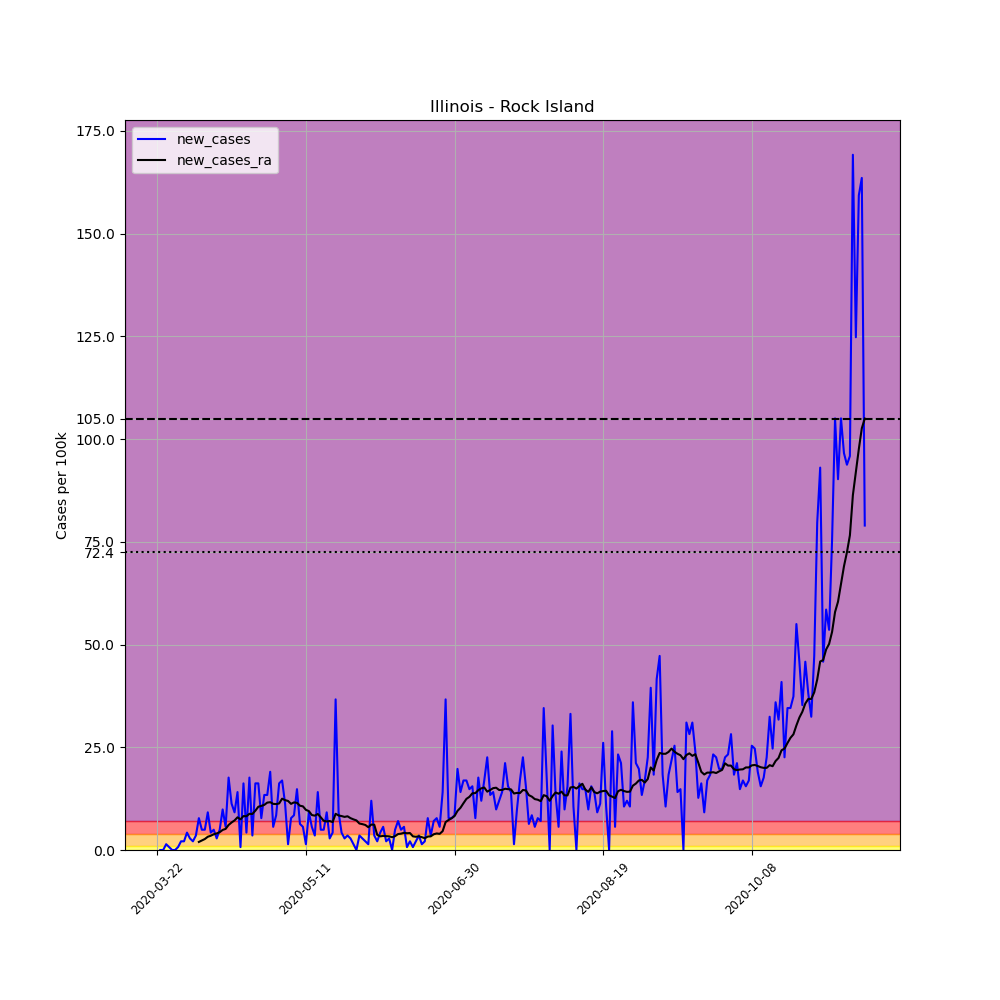

The file beside this chart, header and first rows:
, date, county, state, fips, cases, deaths, COUNTY, STNAME, CTYNAME, POPESTIMATE2019, per_100k, new_cases, new_cases_ra
253405, 2020-03-22, Rock Island, Illinois, 17161, 1, 0, 161, Illinois, Rock Island, 141879, 0.7048, , 
253406, 2020-03-23, Rock Island, Illinois, 17161, 1, 0, 161, Illinois, Rock Island, 141879, 0.7048, 0.0, 
253407, 2020-03-24, Rock Island, Illinois, 17161, 1, 0, 161, Illinois, Rock Island, 141879, 0.7048, 0.0, 
253408, 2020-03-25, Rock Island, Illinois, 17161, 3, 0, 161, Illinois, Rock Island, 141879, 2.114, 1.41, 
253409, 2020-03-26, Rock Island, Illinois, 17161, 4, 0, 161, Illinois, Rock Island, 141879, 2.819, 0.7048, 
253410, 2020-03-27, Rock Island, Illinois, 17161, 4, 0, 161, Illinois, Rock Island, 141879, 2.819, 0.0, 
253411, 2020-03-28, Rock Island, Illinois, 17161, 4, 0, 161, Illinois, Rock Island, 141879, 2.819, 0.0, 
253412, 2020-03-29, Rock Island, Illinois, 17161, 5, 0, 161, Illinois, Rock Island, 141879, 3.524, 0.7048, 
253413, 2020-03-30, Rock Island, Illinois, 17161, 8, 0, 161, Illinois, Rock Island, 141879, 5.639, 2.114, 
253414, 2020-03-31, Rock Island, Illinois, 17161, 11, 0, 161, Illinois, Rock Island, 141879, 7.753, 2.114, 
253415, 2020-04-01, Rock Island, Illinois, 17161, 17, 0, 161, Illinois, Rock Island, 141879, 11.98, 4.229, 
253416, 2020-04-02, Rock Island, Illinois, 17161, 21, 0, 161, Illinois, Rock Island, 141879, 14.8, 2.819, 
253417, 2020-04-03, Rock Island, Illinois, 17161, 24, 0, 161, Illinois, Rock Island, 141879, 16.92, 2.114, 
253418, 2020-04-04, Rock Island, Illinois, 17161, 29, 0, 161, Illinois, Rock Island, 141879, 20.44, 3.524, 
253419, 2020-04-05, Rock Island, Illinois, 17161, 40, 0, 161, Illinois, Rock Island, 141879, 28.19, 7.753, 1.963
253420, 2020-04-06, Rock Island, Illinois, 17161, 47, 0, 161, Illinois, Rock Island, 141879, 33.13, 4.934, 2.316
253421, 2020-04-07, Rock Island, Illinois, 17161, 54, 1, 161, Illinois, Rock Island, 141879, 38.06, 4.934, 2.668
253422, 2020-04-08, Rock Island, Illinois, 17161, 67, 1, 161, Illinois, Rock Island, 141879, 47.22, 9.163, 3.222
253423, 2020-04-09, Rock Island, Illinois, 17161, 73, 3, 161, Illinois, Rock Island, 141879, 51.45, 4.229, 3.474
253424, 2020-04-10, Rock Island, Illinois, 17161, 80, 3, 161, Illinois, Rock Island, 141879, 56.39, 4.934, 3.826
253425, 2020-04-11, Rock Island, Illinois, 17161, 84, 3, 161, Illinois, Rock Island, 141879, 59.21, 2.819, 4.028
253426, 2020-04-12, Rock Island, Illinois, 17161, 91, 3, 161, Illinois, Rock Island, 141879, 64.14, 4.934, 4.33
253427, 2020-04-13, Rock Island, Illinois, 17161, 105, 3, 161, Illinois, Rock Island, 141879, 74.01, 9.868, 4.883
253428, 2020-04-14, Rock Island, Illinois, 17161, 113, 3, 161, Illinois, Rock Island, 141879, 79.65, 5.639, 5.135
253429, 2020-04-15, Rock Island, Illinois, 17161, 138, 4, 161, Illinois, Rock Island, 141879, 97.27, 17.62, 6.092
253430, 2020-04-16, Rock Island, Illinois, 17161, 154, 4, 161, Illinois, Rock Island, 141879, 108.5, 11.28, 6.696
253431, 2020-04-17, Rock Island, Illinois, 17161, 167, 4, 161, Illinois, Rock Island, 141879, 117.7, 9.163, 7.199
253432, 2020-04-18, Rock Island, Illinois, 17161, 187, 4, 161, Illinois, Rock Island, 141879, 131.8, 14.1, 7.954
253433, 2020-04-19, Rock Island, Illinois, 17161, 188, 4, 161, Illinois, Rock Island, 141879, 132.5, 0.7048, 7.451
253434, 2020-04-20, Rock Island, Illinois, 17161, 211, 4, 161, Illinois, Rock Island, 141879, 148.7, 16.21, 8.257
253435, 2020-04-21, Rock Island, Illinois, 17161, 217, 5, 161, Illinois, Rock Island, 141879, 152.9, 4.229, 8.206
253436, 2020-04-22, Rock Island, Illinois, 17161, 242, 6, 161, Illinois, Rock Island, 141879, 170.6, 17.62, 8.81
253437, 2020-04-23, Rock Island, Illinois, 17161, 247, 6, 161, Illinois, Rock Island, 141879, 174.1, 3.524, 8.76
253438, 2020-04-24, Rock Island, Illinois, 17161, 270, 6, 161, Illinois, Rock Island, 141879, 190.3, 16.21, 9.565
253439, 2020-04-25, Rock Island, Illinois, 17161, 293, 6, 161, Illinois, Rock Island, 141879, 206.5, 16.21, 10.52
253440, 2020-04-26, Rock Island, Illinois, 17161, 304, 7, 161, Illinois, Rock Island, 141879, 214.3, 7.753, 10.72
253441, 2020-04-27, Rock Island, Illinois, 17161, 323, 8, 161, Illinois, Rock Island, 141879, 227.7, 13.39, 10.98
253442, 2020-04-28, Rock Island, Illinois, 17161, 342, 9, 161, Illinois, Rock Island, 141879, 241.1, 13.39, 11.53
253443, 2020-04-29, Rock Island, Illinois, 17161, 369, 9, 161, Illinois, Rock Island, 141879, 260.1, 19.03, 11.63
253444, 2020-04-30, Rock Island, Illinois, 17161, 377, 9, 161, Illinois, Rock Island, 141879, 265.7, 5.639, 11.23
253445, 2020-05-01, Rock Island, Illinois, 17161, 389, 9, 161, Illinois, Rock Island, 141879, 274.2, 8.458, 11.18
253446, 2020-05-02, Rock Island, Illinois, 17161, 412, 9, 161, Illinois, Rock Island, 141879, 290.4, 16.21, 11.33
253447, 2020-05-03, Rock Island, Illinois, 17161, 436, 9, 161, Illinois, Rock Island, 141879, 307.3, 16.92, 12.49
253448, 2020-05-04, Rock Island, Illinois, 17161, 452, 9, 161, Illinois, Rock Island, 141879, 318.6, 11.28, 12.13
253449, 2020-05-05, Rock Island, Illinois, 17161, 454, 12, 161, Illinois, Rock Island, 141879, 320, 1.41, 11.93
253450, 2020-05-06, Rock Island, Illinois, 17161, 465, 14, 161, Illinois, Rock Island, 141879, 327.7, 7.753, 11.23
253451, 2020-05-07, Rock Island, Illinois, 17161, 477, 15, 161, Illinois, Rock Island, 141879, 336.2, 8.458, 11.58
253452, 2020-05-08, Rock Island, Illinois, 17161, 498, 15, 161, Illinois, Rock Island, 141879, 351, 14.8, 11.48
253453, 2020-05-09, Rock Island, Illinois, 17161, 507, 16, 161, Illinois, Rock Island, 141879, 357.3, 6.343, 10.77
253454, 2020-05-10, Rock Island, Illinois, 17161, 515, 16, 161, Illinois, Rock Island, 141879, 363, 5.639, 10.62
253455, 2020-05-11, Rock Island, Illinois, 17161, 517, 16, 161, Illinois, Rock Island, 141879, 364.4, 1.41, 9.767
253456, 2020-05-12, Rock Island, Illinois, 17161, 530, 17, 161, Illinois, Rock Island, 141879, 373.6, 9.163, 9.465
253457, 2020-05-13, Rock Island, Illinois, 17161, 538, 17, 161, Illinois, Rock Island, 141879, 379.2, 5.639, 8.508
253458, 2020-05-14, Rock Island, Illinois, 17161, 543, 17, 161, Illinois, Rock Island, 141879, 382.7, 3.524, 8.357
253459, 2020-05-15, Rock Island, Illinois, 17161, 563, 18, 161, Illinois, Rock Island, 141879, 396.8, 14.1, 8.76
253460, 2020-05-16, Rock Island, Illinois, 17161, 570, 18, 161, Illinois, Rock Island, 141879, 401.8, 4.934, 7.954
253461, 2020-05-17, Rock Island, Illinois, 17161, 577, 18, 161, Illinois, Rock Island, 141879, 406.7, 4.934, 7.099
253462, 2020-05-18, Rock Island, Illinois, 17161, 590, 18, 161, Illinois, Rock Island, 141879, 415.8, 9.163, 6.948
253463, 2020-05-19, Rock Island, Illinois, 17161, 594, 21, 161, Illinois, Rock Island, 141879, 418.7, 2.819, 7.048
253464, 2020-05-20, Rock Island, Illinois, 17161, 600, 21, 161, Illinois, Rock Island, 141879, 422.9, 4.229, 6.797
... 179 more rows
